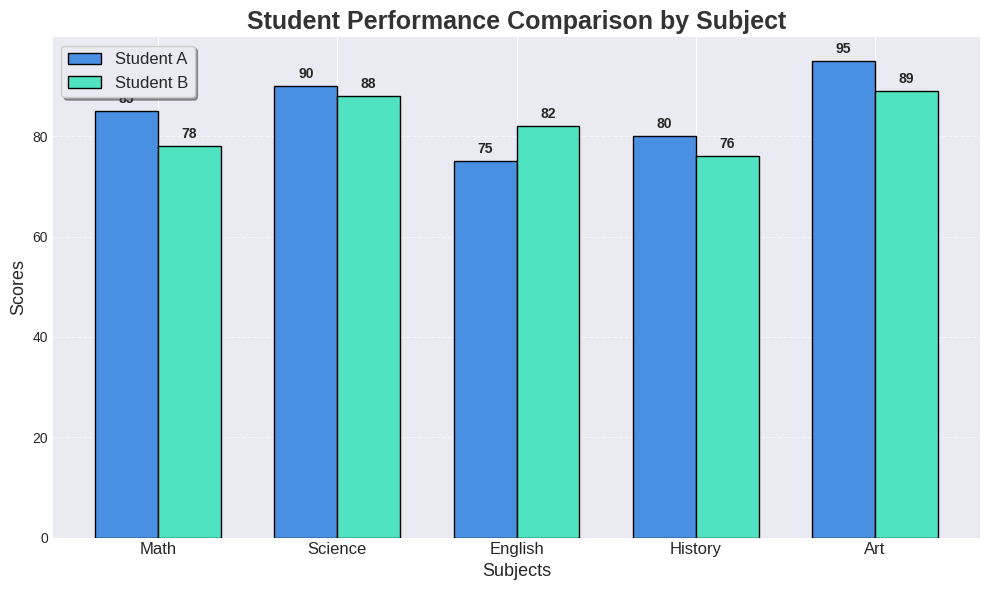

The script that saved this image:
import matplotlib.pyplot as plt
import numpy as np

subjects = ['Math', 'Science', 'English', 'History', 'Art']
student_A = [85, 90, 75, 80, 95]
student_B = [78, 88, 82, 76, 89]
x = np.arange(len(subjects))
bar_width = 0.35
plt.figure(figsize=(10, 6))
plt.style.use('seaborn-v0_8-darkgrid')
bars1 = plt.bar(x - bar_width/2, student_A, bar_width, label='Student A', color='#4A90E2', edgecolor='black')
bars2 = plt.bar(x + bar_width/2, student_B, bar_width, label='Student B', color='#50E3C2', edgecolor='black')
plt.title('Student Performance Comparison by Subject', fontsize=18, fontweight='bold', color='#333')
plt.xlabel('Subjects', fontsize=13)
plt.ylabel('Scores', fontsize=13)
plt.xticks(x, subjects, fontsize=12)
plt.legend(fontsize=12, loc='upper left', frameon=True, shadow=True)
for bar_group in [bars1, bars2]:
    for bar in bar_group:
        height = bar.get_height()
        plt.text(bar.get_x() + bar.get_width()/2, height + 1, f'{height}', 
                 ha='center', va='bottom', fontsize=10, fontweight='bold')
plt.grid(axis='y', linestyle='--', alpha=0.6)
plt.tight_layout()
plt.show()
